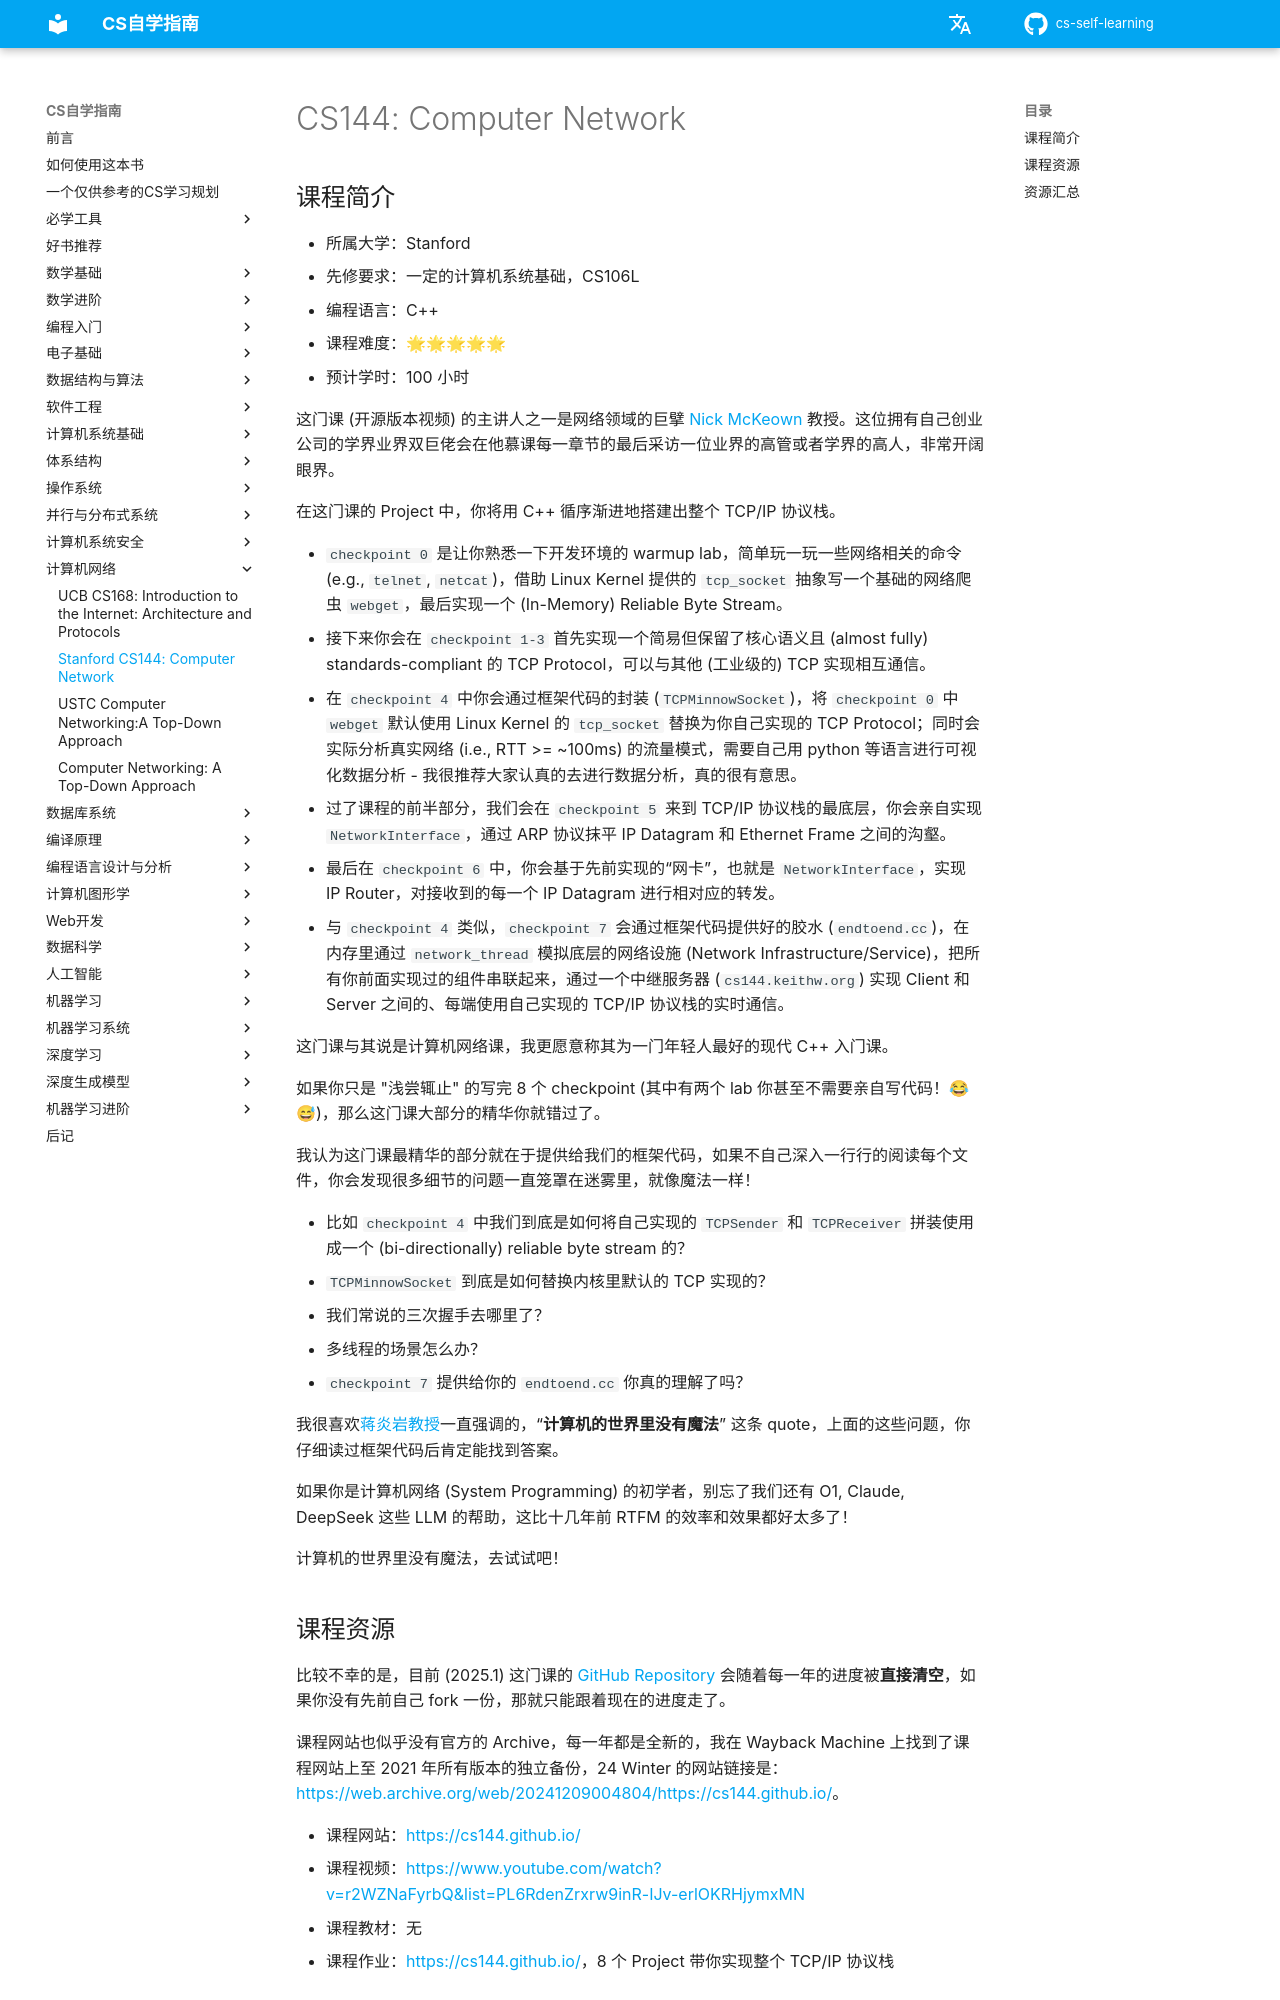

repository: vkingw/cs-self-learning · page: 计算机网络/CS144/index.html · generator: mkdocs

# CS144: Computer Network

## 课程简介

- 所属大学：Stanford
- 先修要求：一定的计算机系统基础，CS106L
- 编程语言：C++
- 课程难度：🌟🌟🌟🌟🌟
- 预计学时：100 小时

这门课 (开源版本视频) 的主讲人之一是网络领域的巨擘 [Nick McKeown](http://yuba.stanford.edu/~nickm/index.html) 教授。这位拥有自己创业公司的学界业界双巨佬会在他慕课每一章节的最后采访一位业界的高管或者学界的高人，非常开阔眼界。

在这门课的 Project 中，你将用 C++ 循序渐进地搭建出整个 TCP/IP 协议栈。

- `checkpoint 0` 是让你熟悉一下开发环境的 warmup lab，简单玩一玩一些网络相关的命令 (e.g., `telnet`, `netcat`)，借助 Linux Kernel 提供的 `tcp_socket` 抽象写一个基础的网络爬虫 `webget`，最后实现一个 (In-Memory) Reliable Byte Stream。
- 接下来你会在 `checkpoint 1-3` 首先实现一个简易但保留了核心语义且 (almost fully) standards-compliant 的 TCP Protocol，可以与其他 (工业级的) TCP 实现相互通信。
- 在 `checkpoint 4` 中你会通过框架代码的封装 (`TCPMinnowSocket`)，将 `checkpoint 0` 中 `webget` 默认使用 Linux Kernel 的 `tcp_socket` 替换为你自己实现的 TCP Protocol；同时会实际分析真实网络 (i.e., RTT >= ~100ms) 的流量模式，需要自己用 python 等语言进行可视化数据分析 - 我很推荐大家认真的去进行数据分析，真的很有意思。
- 过了课程的前半部分，我们会在 `checkpoint 5` 来到 TCP/IP 协议栈的最底层，你会亲自实现 `NetworkInterface`，通过 ARP 协议抹平 IP Datagram 和 Ethernet Frame 之间的沟壑。
- 最后在 `checkpoint 6` 中，你会基于先前实现的“网卡”，也就是 `NetworkInterface`，实现 IP Router，对接收到的每一个 IP Datagram 进行相对应的转发。
- 与 `checkpoint 4` 类似，`checkpoint 7` 会通过框架代码提供好的胶水 (`endtoend.cc`)，在内存里通过 `network_thread` 模拟底层的网络设施 (Network Infrastructure/Service)，把所有你前面实现过的组件串联起来，通过一个中继服务器 (`cs144.keithw.org`) 实现 Client 和 Server 之间的、每端使用自己实现的 TCP/IP 协议栈的实时通信。

这门课与其说是计算机网络课，我更愿意称其为一门年轻人最好的现代 C++ 入门课。

如果你只是 "浅尝辄止" 的写完 8 个 checkpoint (其中有两个 lab 你甚至不需要亲自写代码！😂😅)，那么这门课大部分的精华你就错过了。

我认为这门课最精华的部分就在于提供给我们的框架代码，如果不自己深入一行行的阅读每个文件，你会发现很多细节的问题一直笼罩在迷雾里，就像魔法一样！

- 比如 `checkpoint 4` 中我们到底是如何将自己实现的 `TCPSender` 和 `TCPReceiver` 拼装使用成一个 (bi-directionally) reliable byte stream 的？
- `TCPMinnowSocket` 到底是如何替换内核里默认的 TCP 实现的？
- 我们常说的三次握手去哪里了？
- 多线程的场景怎么办？
- `checkpoint 7` 提供给你的 `endtoend.cc` 你真的理解了吗？

我很喜欢[蒋炎岩教授](https://github.com/jiangyy)一直强调的，“**计算机的世界里没有魔法**” 这条 quote，上面的这些问题，你仔细读过框架代码后肯定能找到答案。

如果你是计算机网络 (System Programming) 的初学者，别忘了我们还有 O1, Claude, DeepSeek 这些 LLM 的帮助，这比十几年前 RTFM 的效率和效果都好太多了！

计算机的世界里没有魔法，去试试吧！

## 课程资源

比较不幸的是，目前 (2025.1) 这门课的 [GitHub Repository](https://github.com/CS144/minnow) 会随着每一年的进度被**直接清空**，如果你没有先前自己 fork 一份，那就只能跟着现在的进度走了。

课程网站也似乎没有官方的 Archive，每一年都是全新的，我在 Wayback Machine 上找到了课程网站上至 2021 年所有版本的独立备份，24 Winter 的网站链接是：<https://web.archive.org/web/20241209004804/https://cs144.github.io/>。

- 课程网站：<https://cs144.github.io/>
- 课程视频：<https://www.youtube.com/watch?v=r2WZNaFyrbQ&list=PL6RdenZrxrw9inR-IJv-erlOKRHjymxMN>
- 课程教材：无
- 课程作业：<https://cs144.github.io/>，8 个 Project 带你实现整个 TCP/IP 协议栈
